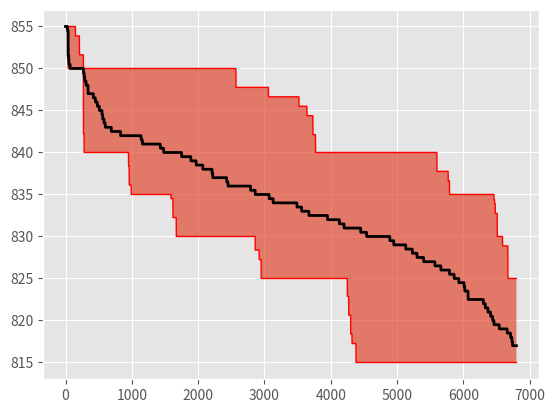
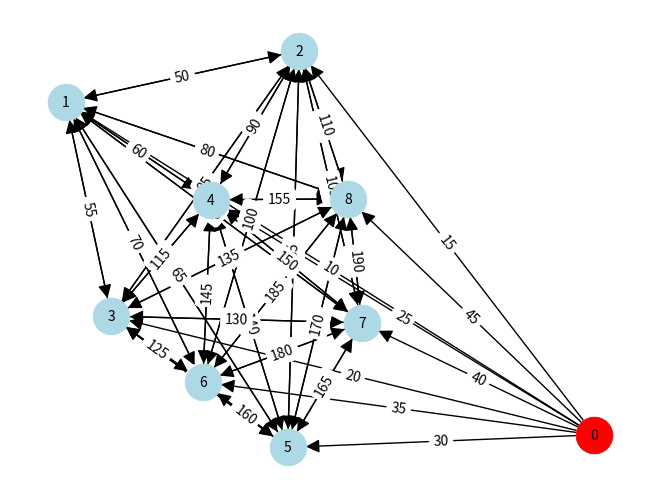

These figures' Python source, in order:
import numpy as np
import networkx as nx
import matplotlib.pyplot as plt
plt.style.use('ggplot')


class TravelingSalesmanProblem:
    def __init__(self, distance_matrix):
        self.distance_matrix = distance_matrix
        self.num_cities = len(distance_matrix)
        self.min_cost = float('inf')
        self.best_path = []
        self.explored_nodes = set()
        self.current_path = []
        self.all_distance = np.array([])

    def branch_and_bound(self, current_city, current_cost):
        if len(self.current_path) == self.num_cities:
            final_cost = current_cost + self.distance_matrix[current_city][self.current_path[0]]
            self.all_distance = np.append(self.all_distance, final_cost)
            if final_cost < self.min_cost:
                self.min_cost = final_cost
                self.best_path = self.current_path + [self.current_path[0]]
            return

        for next_city in range(self.num_cities):
            if next_city not in self.current_path:
                new_path = self.current_path + [next_city]
                new_cost = current_cost + self.distance_matrix[current_city][next_city]

                if new_cost < self.min_cost:
                    self.current_path = new_path
                    self.explored_nodes.add(tuple(self.current_path))
                    self.branch_and_bound(next_city, new_cost)
                    self.current_path.pop()

    def solve(self):
        start_city = 0
        self.current_path = [start_city]
        self.explored_nodes.add(tuple(self.current_path))
        self.branch_and_bound(start_city, 0)

    def solve_with_all_paths(self):
        start_city = 0
        self.current_path = [start_city]
        self.explored_nodes.add(tuple(self.current_path))

        all_paths = []  # Хранение всех маршрутов
        all_distances_per_iteration = []  # Хранение массивов длин маршрутов на каждой итерации

        def branch_and_bound_with_paths(current_city, current_cost):
            distances = []  # Хранение длин маршрутов для данной итерации

            if len(self.current_path) == self.num_cities:
                final_cost = current_cost + self.distance_matrix[current_city][self.current_path[0]]
                distances.append(final_cost)
                all_distances_per_iteration.append(distances)
                all_paths.append(self.current_path.copy())

                return

            for next_city in range(self.num_cities):
                if next_city not in self.current_path:
                    new_path = self.current_path + [next_city]
                    new_cost = current_cost + self.distance_matrix[current_city][next_city]
                    distances.append(new_cost)

                    if new_cost < self.min_cost:
                        self.current_path = new_path
                        self.explored_nodes.add(tuple(self.current_path))
                        branch_and_bound_with_paths(next_city, new_cost)
                        self.current_path.pop()

        branch_and_bound_with_paths(start_city, 0)

        # Постройте график длин маршрутов для каждого маршрута
        dist = np.array([])
        mean = np.array([])
        confidence_level = 95
        lower_percentile = (100 - confidence_level) / 2
        upper_percentile = 100 - lower_percentile

        up_per_array = np.array([])
        low_per_array = np.array([])

        for iteration, distances in enumerate(all_distances_per_iteration):
            dist = np.append(dist, distances)
            if iteration % 10 == 0:

                mean = np.append(mean, dist.mean())
                up_per_array = np.append(up_per_array, np.percentile(dist, upper_percentile))
                low_per_array = np.append(low_per_array, np.percentile(dist, lower_percentile))
                dist = np.array([])

        return low_per_array, mean, up_per_array


    def visualize_tree(self):
        G = nx.DiGraph()

        for node in self.explored_nodes:
            for i in range(len(node) - 1):
                G.add_edge(node[i], node[i + 1], weight=self.distance_matrix[node[i]][node[i + 1]])

        pos = nx.spring_layout(G, seed=42)
        edge_labels = {(i, j): self.distance_matrix[i][j] for i, j in G.edges()}
        nx.draw(G, pos, with_labels=True, node_size=700, font_size=10, node_color="lightblue", verticalalignment= 'center', arrowsize=20)
        nx.draw_networkx_edge_labels(G, pos, edge_labels=edge_labels, verticalalignment='center')
        nx.draw_networkx_nodes(G, pos, nodelist=self.current_path, node_color="red", node_size=700)





if __name__ == "__main__":
    cities4 = np.array([
        [0, 2, 15, 6],
        [2, 0, 7, 3],
        [15, 7, 0, 12],
        [6, 3, 12, 0]
    ])

    cities5 = np.array([
        [0, 2, 3, 5, 8],
        [2, 0, 4, 6, 2],
        [3, 4, 0, 7, 9],
        [5, 6, 7, 0, 3],
        [8, 2, 9, 3, 0]
    ])

    cities7 = np.array([
        [0, 2, 3, 5, 8, 4, 6],
        [2, 0, 4, 6, 2, 9, 1],
        [3, 4, 0, 7, 9, 5, 2],
        [5, 6, 7, 0, 3, 8, 5],
        [8, 2, 9, 3, 0, 1, 7],
        [4, 9, 5, 8, 1, 0, 4],
        [6, 1, 2, 5, 7, 4, 0],
    ])

    cities9 = np.array([
        [0, 10, 15, 20, 25, 30, 35, 40, 45],
        [10, 0, 50, 55, 60, 65, 70, 75, 80],
        [15, 50, 0, 85, 90, 95, 100, 105, 110],
        [20, 55, 85, 0, 115, 120, 125, 130, 135],
        [25, 60, 90, 115, 0, 140, 145, 150, 155],
        [30, 65, 95, 120, 140, 0, 160, 165, 170],
        [35, 70, 100, 125, 145, 160, 0, 180, 185],
        [40, 75, 105, 130, 150, 165, 180, 0, 190],
        [45, 80, 110, 135, 155, 170, 185, 190, 0]
    ])

    distance_matrix = cities9

    tsp = TravelingSalesmanProblem(distance_matrix)
    tsp.solve()

    low_per_array = mean = up_per_array = np.array([])

    for i in range(10):
        a, b, c = tsp.solve_with_all_paths()
        low_per_array = np.append(low_per_array, a)
        mean = np.append(mean, b)
        up_per_array = np.append(up_per_array, c)


    up_per_array.sort()
    low_per_array.sort()
    mean.sort()
    mean = mean[::-1]
    up_per_array = up_per_array[::-1]
    low_per_array = low_per_array[::-1]

    fig, ax = plt.subplots()
    ax.fill_between(np.arange(len(mean)), low_per_array, up_per_array, alpha=.7, linewidth=0)
    ax.plot(up_per_array, color = 'red', linewidth = 1)
    ax.plot(low_per_array, color = 'red', linewidth = 1)
    ax.plot(mean, color = 'black', linewidth = 2)

    plt.show()


    # Добавляем рёбра из корневой вершины ко всем остальным
    for city in range(1, tsp.num_cities):
        tsp.explored_nodes.add((0, city))

    tsp.visualize_tree()

    print("Optimal Path:", tsp.best_path)
    print("Optimal Cost:", tsp.min_cost)

    plt.show()
